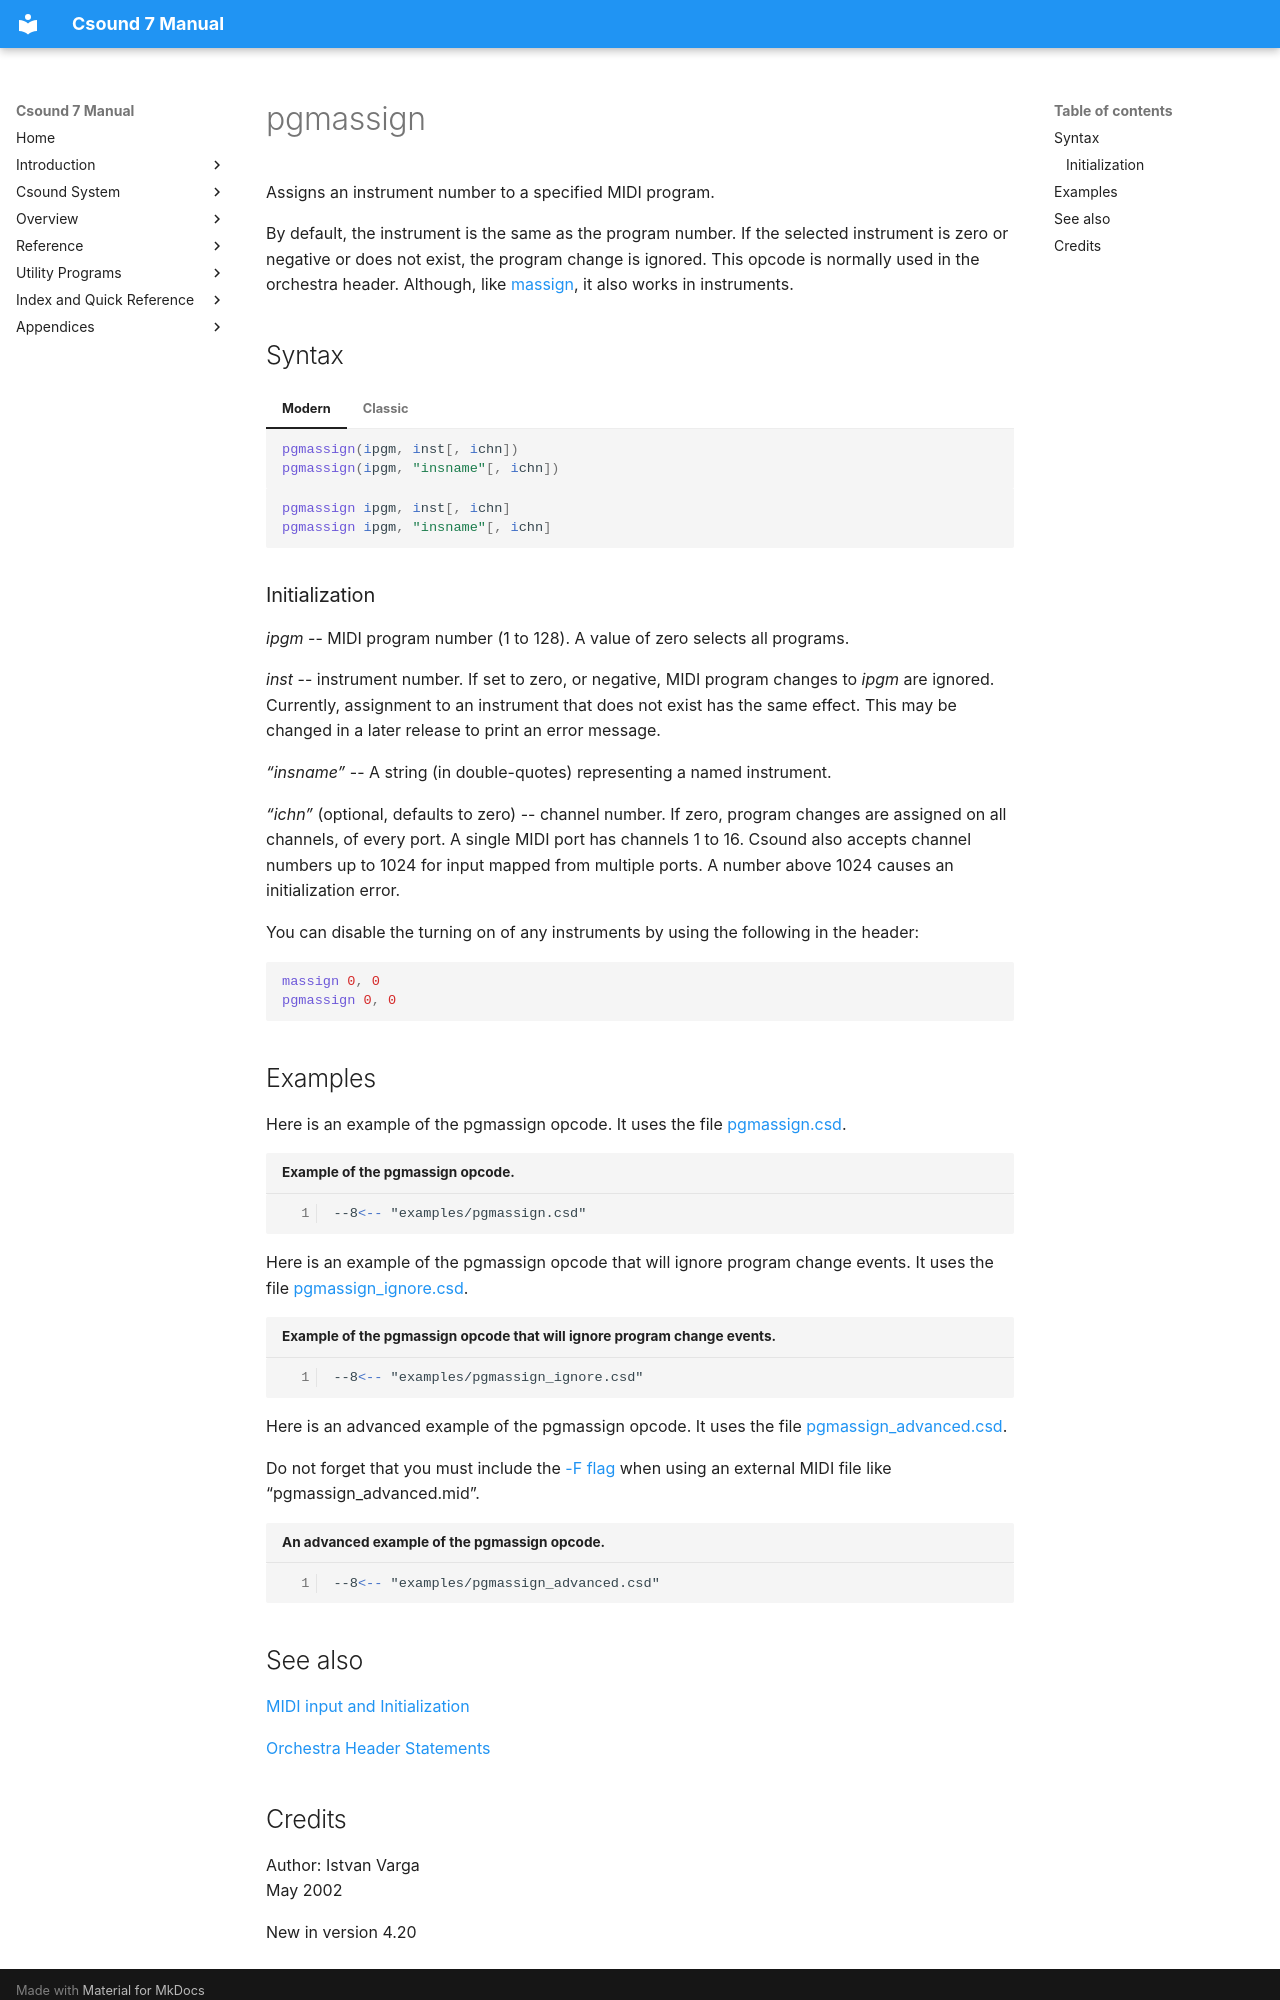

repository: PasqualeMainolfi/csound_manual · page: opcodes/pgmassign/index.html · generator: mkdocs

<!--
id:pgmassign
category:Real-time MIDI:Input
-->
# pgmassign
Assigns an instrument number to a specified MIDI program.

By default, the instrument is the same as the program number. If the selected instrument is zero or negative or does not exist, the program change is ignored. This opcode is normally used in the orchestra header. Although, like [massign](../opcodes/massign.md), it also works in instruments.

## Syntax
=== "Modern"
    ``` csound-orc
    pgmassign(ipgm, inst[, ichn])
    pgmassign(ipgm, "insname"[, ichn])
    ```

=== "Classic"
    ``` csound-orc
    pgmassign ipgm, inst[, ichn]
    pgmassign ipgm, "insname"[, ichn]
    ```

### Initialization

_ipgm_ -- MIDI program number (1 to 128). A value of zero selects all programs.

_inst_ -- instrument number. If set to zero, or negative, MIDI program changes to _ipgm_ are ignored. Currently, assignment to an instrument that does not exist has the same effect. This may be changed in a later release to print an error message.

_&#8220;insname&#8221;_ -- A string (in double-quotes) representing a named instrument.

_&#8220;ichn&#8221;_ (optional, defaults to zero) -- channel number. If zero, program changes are assigned on all channels, of every port. A single MIDI port has channels 1 to 16. Csound also accepts channel numbers up to 1024 for input mapped from multiple ports. A number above 1024 causes an initialization error.

You can disable the turning on of any instruments by using the following in the header:

``` csound-orc
massign 0, 0
pgmassign 0, 0
```

## Examples

Here is an example of the pgmassign opcode. It uses the file [pgmassign.csd](../examples/pgmassign.csd).

``` csound-csd title="Example of the pgmassign opcode." linenums="1"
--8<-- "examples/pgmassign.csd"
```

Here is an example of the pgmassign opcode that will ignore program change events. It uses the file [pgmassign_ignore.csd](../examples/pgmassign_ignore.csd).

``` csound-csd title="Example of the pgmassign opcode that will ignore program change events." linenums="1"
--8<-- "examples/pgmassign_ignore.csd"
```

Here is an advanced example of the pgmassign opcode. It uses the file [pgmassign_advanced.csd](../examples/pgmassign_advanced.csd).

Do not forget that you must include the [-F flag](../invoke/cs-options-alphabetically.md#-f-file-midifilefile) when using an external MIDI file like &#8220;pgmassign_advanced.mid&#8221;.

``` csound-csd title="An advanced example of the pgmassign opcode." linenums="1"
--8<-- "examples/pgmassign_advanced.csd"
```

## See also

[MIDI input and Initialization](../midi/input.md)

[Orchestra Header Statements](../orch/header.md)
